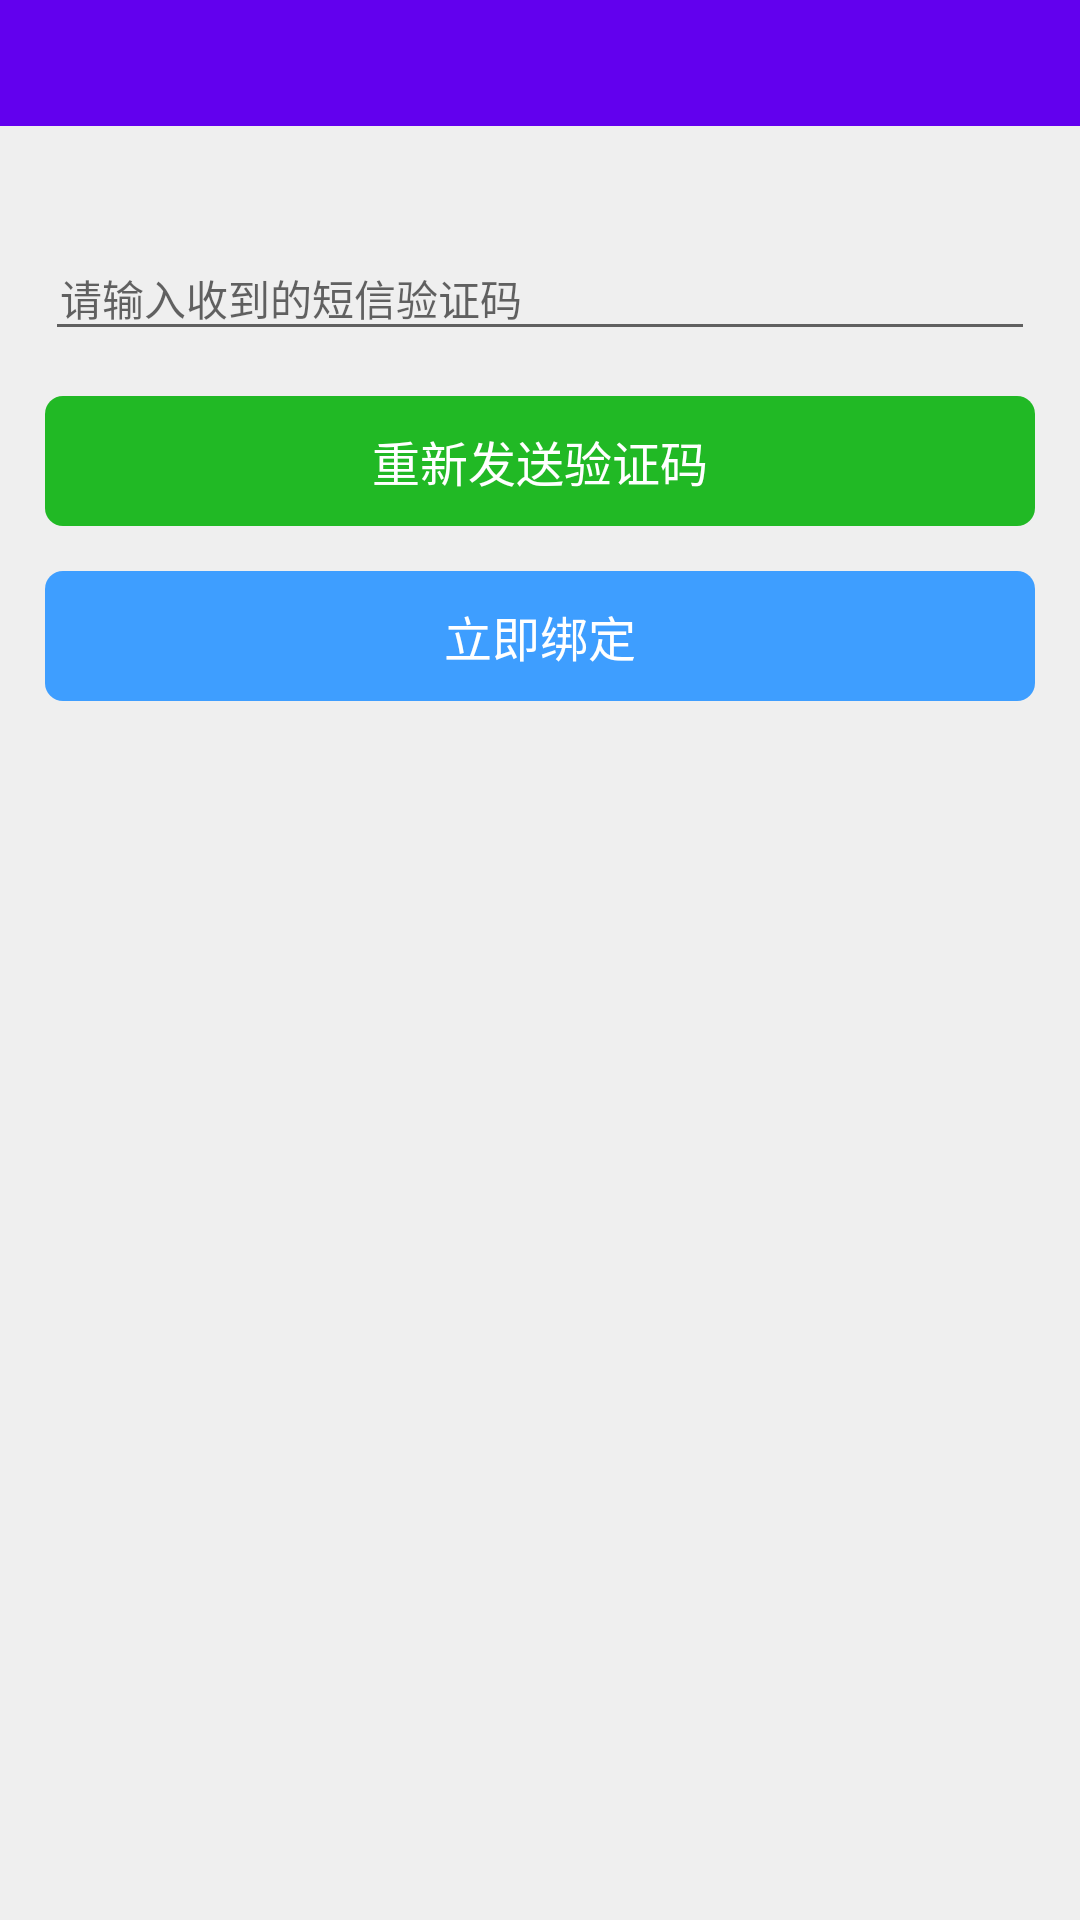

This screen was rendered from an Android layout file. Write that file and the resources it references.
<!-- AndroidManifest.xml: application theme AppTheme -->
<!-- res/layout/activity_verify.xml -->
<?xml version="1.0" encoding="utf-8"?>
<LinearLayout xmlns:android="http://schemas.android.com/apk/res/android"
    android:layout_width="match_parent"
    android:layout_height="match_parent"
    android:background="#efefef"
    android:orientation="vertical">


    <LinearLayout
        android:layout_width="match_parent"
        android:layout_height="42dp"
        android:background="@color/colorPrimary">

        <ImageView
            android:id="@+id/back_icon"
            android:layout_width="60px"
            android:layout_height="60px"
            android:onClick="goBack"
            android:layout_marginLeft="30px"
            android:src="@drawable/go_back" />

        <TextView
            android:id="@+id/title_text"
            android:layout_width="wrap_content"
            android:layout_height="wrap_content"
            android:paddingLeft="15dp"
            android:layout_gravity="center"
            android:text="返回"
            android:textColor="#FFFFFF"
            android:visibility="gone" />




    </LinearLayout>

    <LinearLayout
        android:layout_width="match_parent"
        android:layout_height="match_parent"
        android:orientation="vertical"
        android:padding="15dp">


        <android.support.design.widget.TextInputLayout
            android:layout_width="match_parent"
            android:layout_height="wrap_content"
            android:layout_marginTop="13dp">

            <EditText
                android:id="@+id/et_verification"
                android:layout_width="match_parent"
                android:layout_height="wrap_content"
                android:layout_marginTop="13dp"
                android:hint="请输入收到的短信验证码"
                android:inputType="number"
                android:paddingLeft="5dp"
                android:textColor="#000000"
                android:textSize="14sp" />
        </android.support.design.widget.TextInputLayout>

        <TextView
            android:id="@+id/tv_resend"
            android:layout_width="match_parent"
            android:layout_height="wrap_content"
            android:layout_marginTop="15dp"
            android:background="@drawable/selector_resend"
            android:gravity="center"
            android:padding="10dp"
            android:text="重新发送验证码"
            android:textColor="#FFFFFF"
            android:textSize="16sp" />

        <TextView
            android:id="@+id/tv_resend1"
            android:layout_width="match_parent"
            android:layout_height="wrap_content"
            android:layout_marginTop="15dp"
            android:background="@drawable/selector_resend1"
            android:gravity="center"
            android:padding="10dp"
            android:text="重新发送验证码"
            android:textColor="#FFFFFF"
            android:textSize="16sp"
            android:visibility="gone" />

        <TextView
            android:id="@+id/tv_bind"
            android:layout_width="match_parent"
            android:layout_height="wrap_content"
            android:layout_marginTop="15dp"
            android:background="@drawable/selector_btn"
            android:gravity="center"
            android:padding="10dp"
            android:text="立即绑定"
            android:textColor="#FFFFFF"
            android:textSize="16sp" />
    </LinearLayout>
</LinearLayout>
<!-- resources referenced by this layout -->
<resources>
  <!-- drawable selector_btn (drawable) -->
  <?xml version="1.0" encoding="utf-8"?>
  <selector xmlns:android="http://schemas.android.com/apk/res/android">
      <item android:drawable="@drawable/shape_btn_normal" android:state_pressed="false"  />
      <item android:drawable="@drawable/shape_btn_pressed" android:state_pressed="true" />
  </selector>
  <!-- drawable selector_resend (drawable) -->
  <?xml version="1.0" encoding="utf-8"?>
  <selector xmlns:android="http://schemas.android.com/apk/res/android">
      
          
      
      
          
      
  
  
      <item android:drawable="@drawable/shape_btn_green_normal" android:state_pressed="false"  />
      <item android:drawable="@drawable/shape_btn_green_pressed" android:state_pressed="true" />
  
  </selector>
  <!-- drawable selector_resend1 (drawable) -->
  <?xml version="1.0" encoding="utf-8"?>
  <selector xmlns:android="http://schemas.android.com/apk/res/android">
      
      
      
      
      
      
  
  
      <item android:drawable="@drawable/shape_btn_green_normal1" android:state_pressed="false"  />
      <item android:drawable="@drawable/shape_btn_green_pressed1" android:state_pressed="true" />
  
  </selector>
  <style name="AppTheme" parent="Theme.AppCompat.Light.NoActionBar">
          
          <item name="colorPrimary">@color/colorPrimary</item>
          <item name="colorPrimaryDark">@color/colorPrimaryDark</item>
          <item name="colorAccent">@color/colorAccent</item>
      </style>
  <!-- drawable shape_btn_normal (drawable) -->
  <?xml version="1.0" encoding="utf-8"?>
  <shape xmlns:android="http://schemas.android.com/apk/res/android"
      android:shape="rectangle">
      <solid android:color="#3e9eff" />
  
      
      <corners android:radius="6dp" />
  </shape>
  <!-- drawable shape_btn_pressed (drawable) -->
  <?xml version="1.0" encoding="utf-8"?>
  <shape xmlns:android="http://schemas.android.com/apk/res/android"
      android:shape="rectangle">
      <solid android:color="#1389ff" />
  
      
      <corners android:radius="6dp" />
  </shape>
  <!-- drawable shape_btn_green_normal (drawable) -->
  <?xml version="1.0" encoding="utf-8"?>
  <shape xmlns:android="http://schemas.android.com/apk/res/android"
      android:shape="rectangle">
      <solid android:color="#21b925" />
  
      
      <corners android:radius="6dp" />
  </shape>
  <!-- drawable shape_btn_green_pressed (drawable) -->
  <?xml version="1.0" encoding="utf-8"?>
  <shape xmlns:android="http://schemas.android.com/apk/res/android"
      android:shape="rectangle">
      <solid android:color="#1b961e" />
  
      
      <corners android:radius="6dp" />
  </shape>
  <!-- drawable shape_btn_green_normal1 (drawable) -->
  <?xml version="1.0" encoding="utf-8"?>
  <shape xmlns:android="http://schemas.android.com/apk/res/android"
      android:shape="rectangle">
      <solid android:color="#bbb" />
  
      
      <corners android:radius="6dp" />
  </shape>
  <!-- drawable shape_btn_green_pressed1 (drawable) -->
  <?xml version="1.0" encoding="utf-8"?>
  <shape xmlns:android="http://schemas.android.com/apk/res/android"
      android:shape="rectangle">
      <solid android:color="#aaa" />
  
      
      <corners android:radius="6dp" />
  </shape>
  <!-- not gathered from this repository: default colours our renderer supplied (Android Studio template values) -->
  <color name="colorPrimary">#FF6200EE</color>
  <color name="colorPrimaryDark">#FF3700B3</color>
  <color name="colorAccent">#FF03DAC5</color>
</resources>
